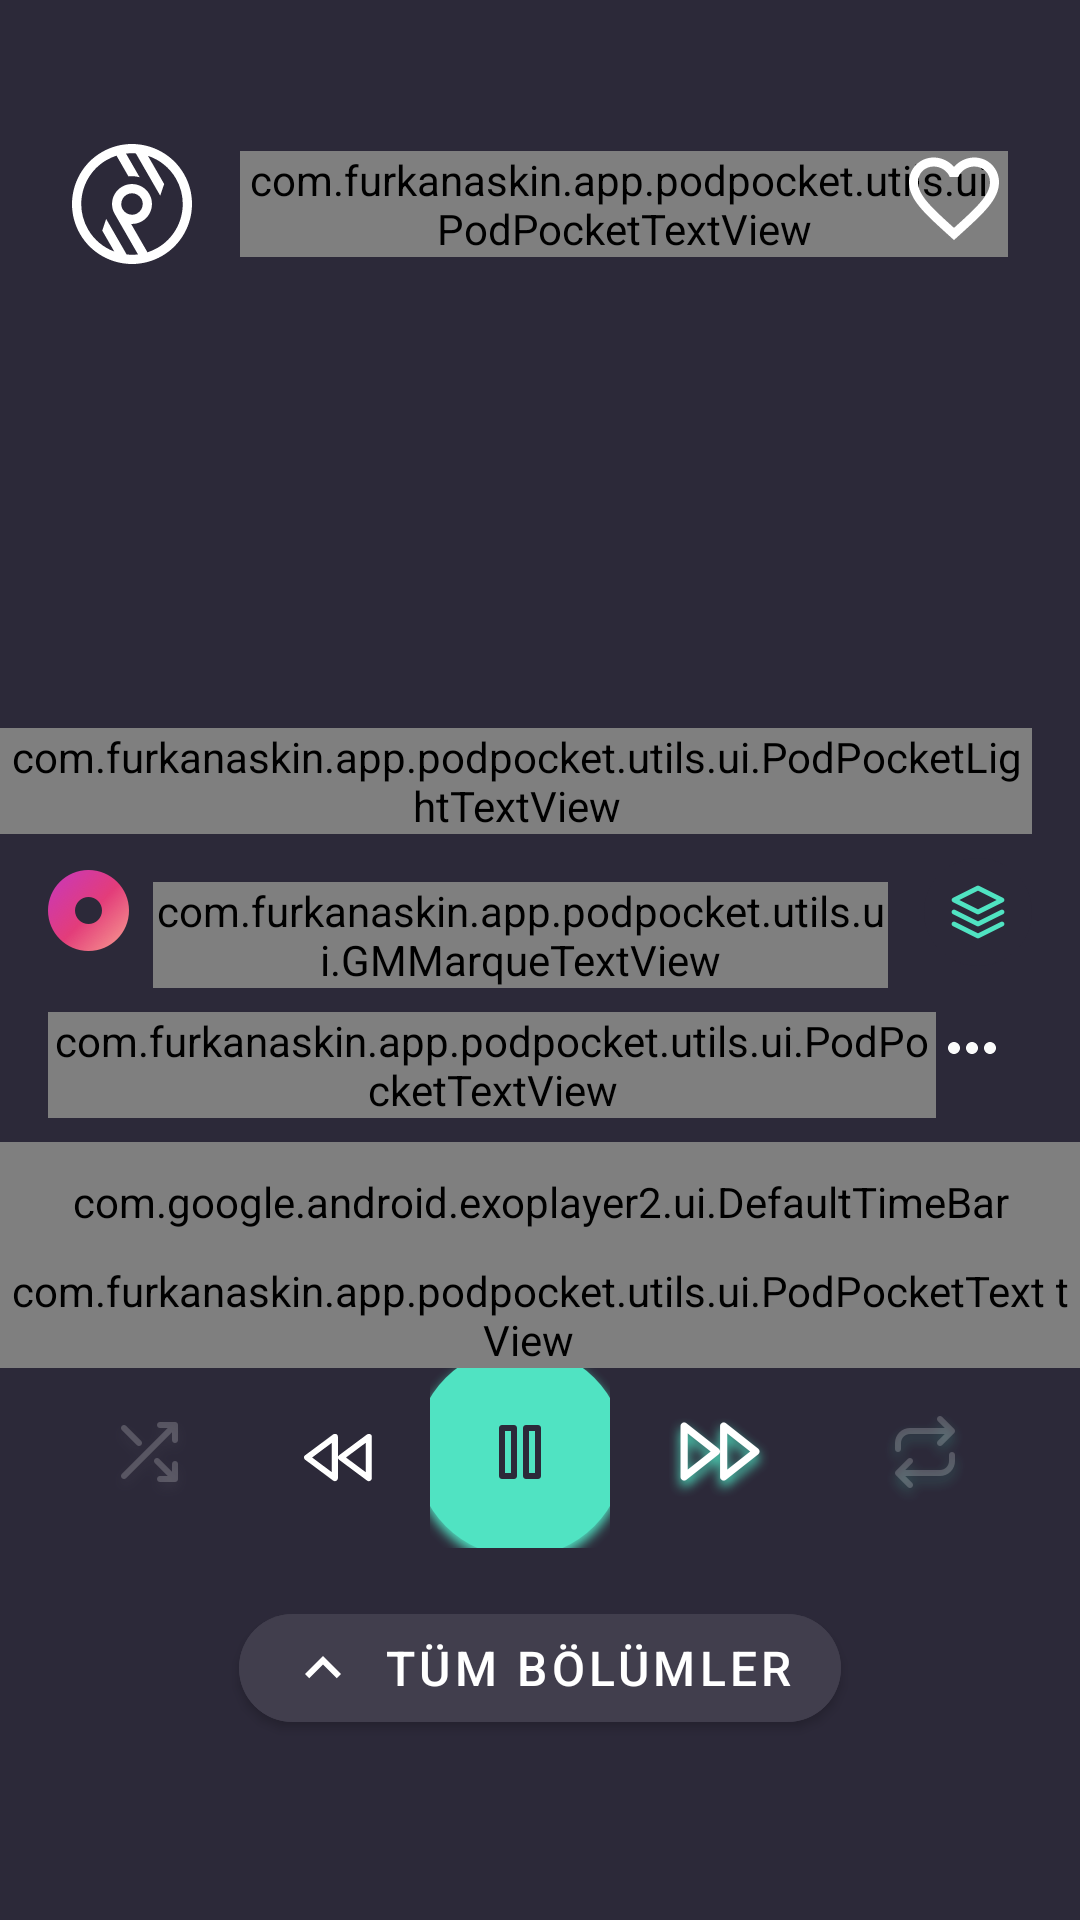

Produce the Android XML layout that renders to this screen, including the resource entries it uses.
<!-- AndroidManifest.xml: activity theme AppTheme -->
<!-- res/layout/activity_player.xml -->
<?xml version="1.0" encoding="utf-8"?>
<layout xmlns:android="http://schemas.android.com/apk/res/android"
    xmlns:app="http://schemas.android.com/apk/res-auto"
    xmlns:tools="http://schemas.android.com/tools">


    <data>

        <variable
            name="viewModel"
            type="com.furkanaskin.app.podpocket.ui.player.PlayerViewModel" />
    </data>

    <RelativeLayout
        android:id="@+id/rootView"
        android:layout_width="match_parent"
        android:layout_height="match_parent"
        android:background="@color/mainBackgroundColor"
        android:fitsSystemWindows="true"
        android:orientation="vertical"
        tools:context=".ui.player.PlayerActivity">


        <ImageView
            android:id="@+id/imageViewCover"
            android:layout_width="match_parent"
            android:layout_height="match_parent"
            android:layout_above="@id/relativeLayoutContainer"
            android:scaleType="centerCrop"
            app:setDrawableLink="@{viewModel.item.getImage()}" />

        <FrameLayout
            android:id="@+id/fragmentLayoutQueue"
            android:layout_width="match_parent"
            android:layout_height="wrap_content"
            android:layout_above="@id/relativeLayoutContainer"
            android:layout_alignParentTop="true"
            android:visibility="gone" />


        <RelativeLayout
            android:id="@+id/relativeLayoutHeader"
            android:layout_width="match_parent"
            android:layout_height="wrap_content"
            android:layout_marginStart="@dimen/margin_24_dp"
            android:layout_marginTop="@dimen/margin_48_dp"
            android:layout_marginEnd="@dimen/dimen_24_sp">

            <ImageView
                android:id="@+id/imageViewAppLogoSmall"
                android:layout_width="wrap_content"
                android:layout_height="wrap_content"
                android:src="@drawable/app_logo_white" />

            <com.furkanaskin.app.podpocket.utils.ui.PodPocketTextView
                android:layout_width="wrap_content"
                android:layout_height="wrap_content"
                android:layout_centerVertical="true"
                android:layout_gravity="center"
                android:layout_marginStart="@dimen/margin_16_dp"
                android:layout_toEndOf="@id/imageViewAppLogoSmall"
                android:gravity="center"
                android:text="@string/app_name"
                android:textColor="@color/white" />

            <ImageButton
                android:id="@+id/imageButtonFavorite"
                android:layout_width="wrap_content"
                android:layout_height="wrap_content"
                android:layout_alignParentEnd="true"
                android:background="@android:color/transparent"
                android:src="@drawable/ic_favorite_disabled" />
        </RelativeLayout>

        <LinearLayout
            android:layout_width="match_parent"
            android:layout_height="match_parent"
            android:layout_above="@id/relativeLayoutContainer"
            android:layout_marginTop="200dp"
            android:background="@drawable/gradient_track"
            android:gravity="bottom"
            android:orientation="vertical">


            <RelativeLayout
                android:id="@+id/relativeLayoutTrack"
                android:layout_width="wrap_content"
                android:layout_height="wrap_content"
                android:animateLayoutChanges="true"
                android:paddingTop="@dimen/margin_16_dp"
                android:paddingEnd="@dimen/margin_16_dp">

                <RelativeLayout
                    android:id="@+id/relativeLayoutNowPlaying"
                    android:layout_width="wrap_content"
                    android:layout_height="wrap_content"
                    android:layout_marginBottom="8dp">

                    <ImageView
                        android:layout_width="wrap_content"
                        android:layout_height="wrap_content"
                        android:src="@drawable/bg_now_playing" />

                    <com.furkanaskin.app.podpocket.utils.ui.PodPocketLightTextView
                        android:id="@+id/textViewIsPlaying"
                        android:layout_width="wrap_content"
                        android:layout_height="wrap_content"
                        android:layout_centerHorizontal="true"
                        android:layout_centerVertical="true"
                        android:text="@string/now_playing"
                        android:textAllCaps="true"
                        android:textColor="@color/colorCyan" />
                </RelativeLayout>

                <ImageView
                    android:id="@+id/imageViewTrackDisk"
                    android:layout_width="wrap_content"
                    android:layout_height="wrap_content"
                    android:layout_below="@id/relativeLayoutNowPlaying"
                    android:layout_marginTop="@dimen/margin_4_dp"
                    android:paddingStart="@dimen/margin_16_dp"
                    android:src="@drawable/ic_track_disk" />

                <com.furkanaskin.app.podpocket.utils.ui.GMMarqueTextView
                    android:id="@+id/textViewTrackName"
                    android:layout_width="match_parent"
                    android:layout_height="wrap_content"
                    android:layout_below="@id/relativeLayoutNowPlaying"
                    android:layout_marginStart="@dimen/margin_8_dp"
                    android:layout_marginTop="@dimen/margin_8_dp"
                    android:layout_marginEnd="@dimen/margin_48_dp"
                    android:layout_toEndOf="@id/imageViewTrackDisk"
                    android:text="@string/please_wait"
                    android:textColor="@color/white"
                    app:centerText="false"
                    app:forceMarquee="true"
                    app:marqueeEnabled="true" />

                <LinearLayout
                    android:layout_width="wrap_content"
                    android:layout_height="wrap_content"
                    android:layout_below="@id/relativeLayoutNowPlaying"
                    android:layout_alignParentEnd="true"
                    android:orientation="horizontal">

                    <ImageButton
                        android:id="@+id/imageButtonQueue"
                        android:layout_width="36dp"
                        android:layout_height="36dp"
                        android:background="@drawable/round_button"
                        android:src="@drawable/ic_track_list" />

                    <ImageButton
                        android:id="@+id/imageButtonCloseQueue"
                        android:layout_width="36dp"
                        android:layout_height="36dp"
                        android:background="@drawable/round_button"
                        android:src="@drawable/ic_close_button"
                        android:visibility="gone" />
                </LinearLayout>

            </RelativeLayout>

            <RelativeLayout
                android:id="@+id/relativeLayoutNameAndEpisode"
                android:layout_width="match_parent"
                android:layout_height="wrap_content"
                android:layout_marginStart="@dimen/margin_16_dp"
                android:layout_marginEnd="@dimen/margin_16_dp">

                <com.furkanaskin.app.podpocket.utils.ui.PodPocketTextView
                    android:id="@+id/textViewPodcastTitle"
                    android:layout_width="wrap_content"
                    android:layout_height="wrap_content"
                    android:layout_alignParentStart="true"
                    android:layout_marginTop="@dimen/margin_8_dp"
                    android:layout_toStartOf="@id/imageViewShare"
                    android:textColor="@color/grayTextColor"
                    android:textSize="@dimen/episodeTextSize"
                    tools:text="EPISODE - 147" />

                <ImageView
                    android:id="@+id/imageViewShare"
                    android:layout_width="wrap_content"
                    android:layout_height="wrap_content"
                    android:layout_alignParentEnd="true"
                    android:layout_marginTop="@dimen/margin_8_dp"
                    android:layout_marginEnd="@dimen/margin_8_dp"
                    android:src="@drawable/ic_more" />

            </RelativeLayout>
        </LinearLayout>

        <RelativeLayout
            android:id="@+id/relativeLayoutContainer"
            android:layout_width="match_parent"
            android:layout_height="wrap_content"
            android:layout_alignParentBottom="true"
            android:layout_marginBottom="60dp">

            <include
                android:id="@+id/player_container"
                layout="@layout/player_container" />


            <com.google.android.material.button.MaterialButton
                android:id="@+id/buttonQueue"
                android:layout_width="wrap_content"
                android:layout_height="wrap_content"
                android:layout_below="@id/player_container"
                android:layout_centerInParent="true"
                android:layout_marginTop="@dimen/margin_16_dp"
                android:backgroundTint="@color/grayAddQueue"
                android:text="@string/all_episodes"
                android:textSize="@dimen/dimen_16_sp"
                app:cornerRadius="100dp"
                app:icon="@drawable/ic_arrow_up_android"
                app:iconGravity="textStart" />
        </RelativeLayout>
    </RelativeLayout>

</layout>
<!-- res/layout/player_container.xml (included above) -->
<?xml version="1.0" encoding="utf-8"?>
<RelativeLayout xmlns:android="http://schemas.android.com/apk/res/android"
    xmlns:app="http://schemas.android.com/apk/res-auto"
    xmlns:tools="http://schemas.android.com/tools"
    android:id="@+id/relativeLayoutSeekBar"
    android:layout_width="match_parent"
    android:layout_height="wrap_content"
    android:layout_below="@id/relativeLayoutNameAndEpisode">

    <com.google.android.exoplayer2.ui.DefaultTimeBar
        android:id="@+id/defaultTimeBar"
        android:layout_width="fill_parent"
        android:layout_height="40dp"
        android:layout_marginTop="@dimen/margin_8_dp"
        app:played_color="@color/colorPrettyPurple"
        app:scrubber_color="@color/colorCyan"
        app:unplayed_color="#575461" />

    <com.furkanaskin.app.podpocket.utils.ui.PodPocketTextView
        android:id="@+id/textViewCurrentTime"
        android:layout_width="wrap_content"
        android:layout_height="wrap_content"
        android:layout_below="@id/defaultTimeBar"
        android:layout_marginStart="@dimen/margin_8_dp"
        android:textColor="@color/white"
        android:textSize="@dimen/dimen_12_sp"
        tools:text="01:02:52" />

    <com.furkanaskin.app.podpocket.utils.ui.PodPocketTextView
        android:id="@+id/textViewEndTime"
        android:layout_width="wrap_content"
        android:layout_height="wrap_content"
        android:layout_below="@id/defaultTimeBar"
        android:layout_alignParentEnd="true"
        android:layout_marginEnd="@dimen/margin_8_dp"
        android:textColor="@color/white"
        android:textSize="@dimen/dimen_12_sp"
        tools:text="01:43:40" />

    <LinearLayout xmlns:android="http://schemas.android.com/apk/res/android"
        android:id="@+id/relativeLayoutControls"
        android:layout_width="match_parent"
        android:layout_height="wrap_content"
        android:layout_below="@id/textViewEndTime"
        android:gravity="center"
        android:weightSum="5">

        <ImageView
            android:id="@+id/imageViewShuffleButton"
            android:layout_width="wrap_content"
            android:layout_height="wrap_content"
            android:layout_weight="1"
            android:src="@drawable/ic_shuffle" />

        <ImageView
            android:id="@+id/imageViewPreviousButton"
            android:layout_width="wrap_content"
            android:layout_height="wrap_content"
            android:layout_weight="1"
            android:src="@drawable/ic_prev" />


        <ImageButton
            android:id="@+id/imageViewPlayButton"
            android:layout_width="60dp"
            android:layout_height="60dp"
            android:background="@drawable/play_button"
            android:foreground="?attr/selectableItemBackgroundBorderless"
            android:src="@drawable/ic_play" />


        <ImageView
            android:id="@+id/imageViewNextButton"
            android:layout_width="wrap_content"
            android:layout_height="wrap_content"
            android:layout_weight="1"
            android:src="@drawable/ic_next" />

        <ImageView
            android:id="@+id/imageViewRepeatButton"
            android:layout_width="wrap_content"
            android:layout_height="wrap_content"
            android:layout_weight="1"
            android:src="@drawable/ic_repeat" />

    </LinearLayout>
</RelativeLayout>
<!-- resources referenced by this layout -->
<resources>
  <color name="colorCyan">#50E3C2</color>
  <color name="colorPrettyPurple">#E4417B</color>
  <color name="grayAddQueue">#413E4D</color>
  <color name="grayTextColor">#94939A</color>
  <color name="mainBackgroundColor">#2C2939</color>
  <color name="white">#FFFFFF</color>
  <dimen name="dimen_12_sp">12sp</dimen>
  <dimen name="dimen_16_sp">16sp</dimen>
  <dimen name="dimen_24_sp">24sp</dimen>
  <dimen name="episodeTextSize">14sp</dimen>
  <dimen name="margin_16_dp">16dp</dimen>
  <dimen name="margin_24_dp">24dp</dimen>
  <dimen name="margin_48_dp">48dp</dimen>
  <dimen name="margin_4_dp">4dp</dimen>
  <dimen name="margin_8_dp">8dp</dimen>
  <!-- drawable ic_arrow_up_android (drawable) -->
  <vector android:height="24dp" android:tint="#FBFBFB"
      android:viewportHeight="24.0" android:viewportWidth="24.0"
      android:width="24dp" xmlns:android="http://schemas.android.com/apk/res/android">
      <path android:fillColor="#FF000000" android:pathData="M7.41,15.41L12,10.83l4.59,4.58L18,14l-6,-6 -6,6z"/>
  </vector>
  <!-- drawable ic_more (drawable) -->
  <vector android:height="24dp" android:tint="#FBFBFB"
      android:viewportHeight="24.0" android:viewportWidth="24.0"
      android:width="24dp" xmlns:android="http://schemas.android.com/apk/res/android">
      <path android:fillColor="#FF000000" android:pathData="M6,10c-1.1,0 -2,0.9 -2,2s0.9,2 2,2 2,-0.9 2,-2 -0.9,-2 -2,-2zM18,10c-1.1,0 -2,0.9 -2,2s0.9,2 2,2 2,-0.9 2,-2 -0.9,-2 -2,-2zM12,10c-1.1,0 -2,0.9 -2,2s0.9,2 2,2 2,-0.9 2,-2 -0.9,-2 -2,-2z"/>
  </vector>
  <!-- drawable ic_play (drawable) -->
  <vector xmlns:android="http://schemas.android.com/apk/res/android"
      android:width="24dp"
      android:height="24dp"
      android:viewportWidth="24.0"
      android:viewportHeight="24.0">
      <path
          android:fillColor="#2C2939"
          android:fillType="evenOdd"
          android:pathData="M8,5v14l11,-7z"
          android:strokeWidth="2"
          android:strokeColor="#2C2939"
          android:strokeLineCap="round"
          android:strokeLineJoin="round" />
  </vector>
  <!-- drawable play_button (drawable) -->
  <?xml version="1.0" encoding="utf-8"?>
  <selector xmlns:android="http://schemas.android.com/apk/res/android">
      <item android:state_pressed="false">
          <shape android:shape="oval">
              <solid android:color="@color/colorCyan" />
          </shape>
          <ripple android:color="@color/white"/>
      </item>
      <item android:state_pressed="true">
          <shape android:shape="oval">
              <solid android:color="@color/colorCyan" />
              <ripple android:color="@color/white"/>
  
          </shape>
      </item>
  </selector>
  <!-- drawable round_button (drawable) -->
  <?xml version="1.0" encoding="utf-8"?>
  <selector xmlns:android="http://schemas.android.com/apk/res/android">
      <item android:state_pressed="false">
          <shape android:shape="oval">
              <solid android:color="@color/mainBackgroundColor"/>
          </shape>
      </item>
      <item android:state_pressed="true">
          <shape android:shape="oval">
              <solid android:color="@color/mainBackgroundColor"/>
          </shape>
      </item>
  </selector>
  <string name="all_episodes">Tüm Bölümler</string>
  <string name="app_name">Podpocket</string>
  <string name="now_playing">Şimdi Çalıyor</string>
  <string name="please_wait">Lütfen bekleyiniz.</string>
  <style name="AppTheme" parent="Theme.MaterialComponents.Light.NoActionBar">
          
          <item name="colorPrimary">@color/colorPrimary</item>
          <item name="colorPrimaryDark">@color/colorPrimaryDark</item>
          <item name="colorAccent">@color/colorAccent</item>
      </style>
  <color name="colorPrimary">#9097FD</color>
  <color name="colorPrimaryDark">#2C2939</color>
  <color name="colorAccent">#FD767A</color>
</resources>
